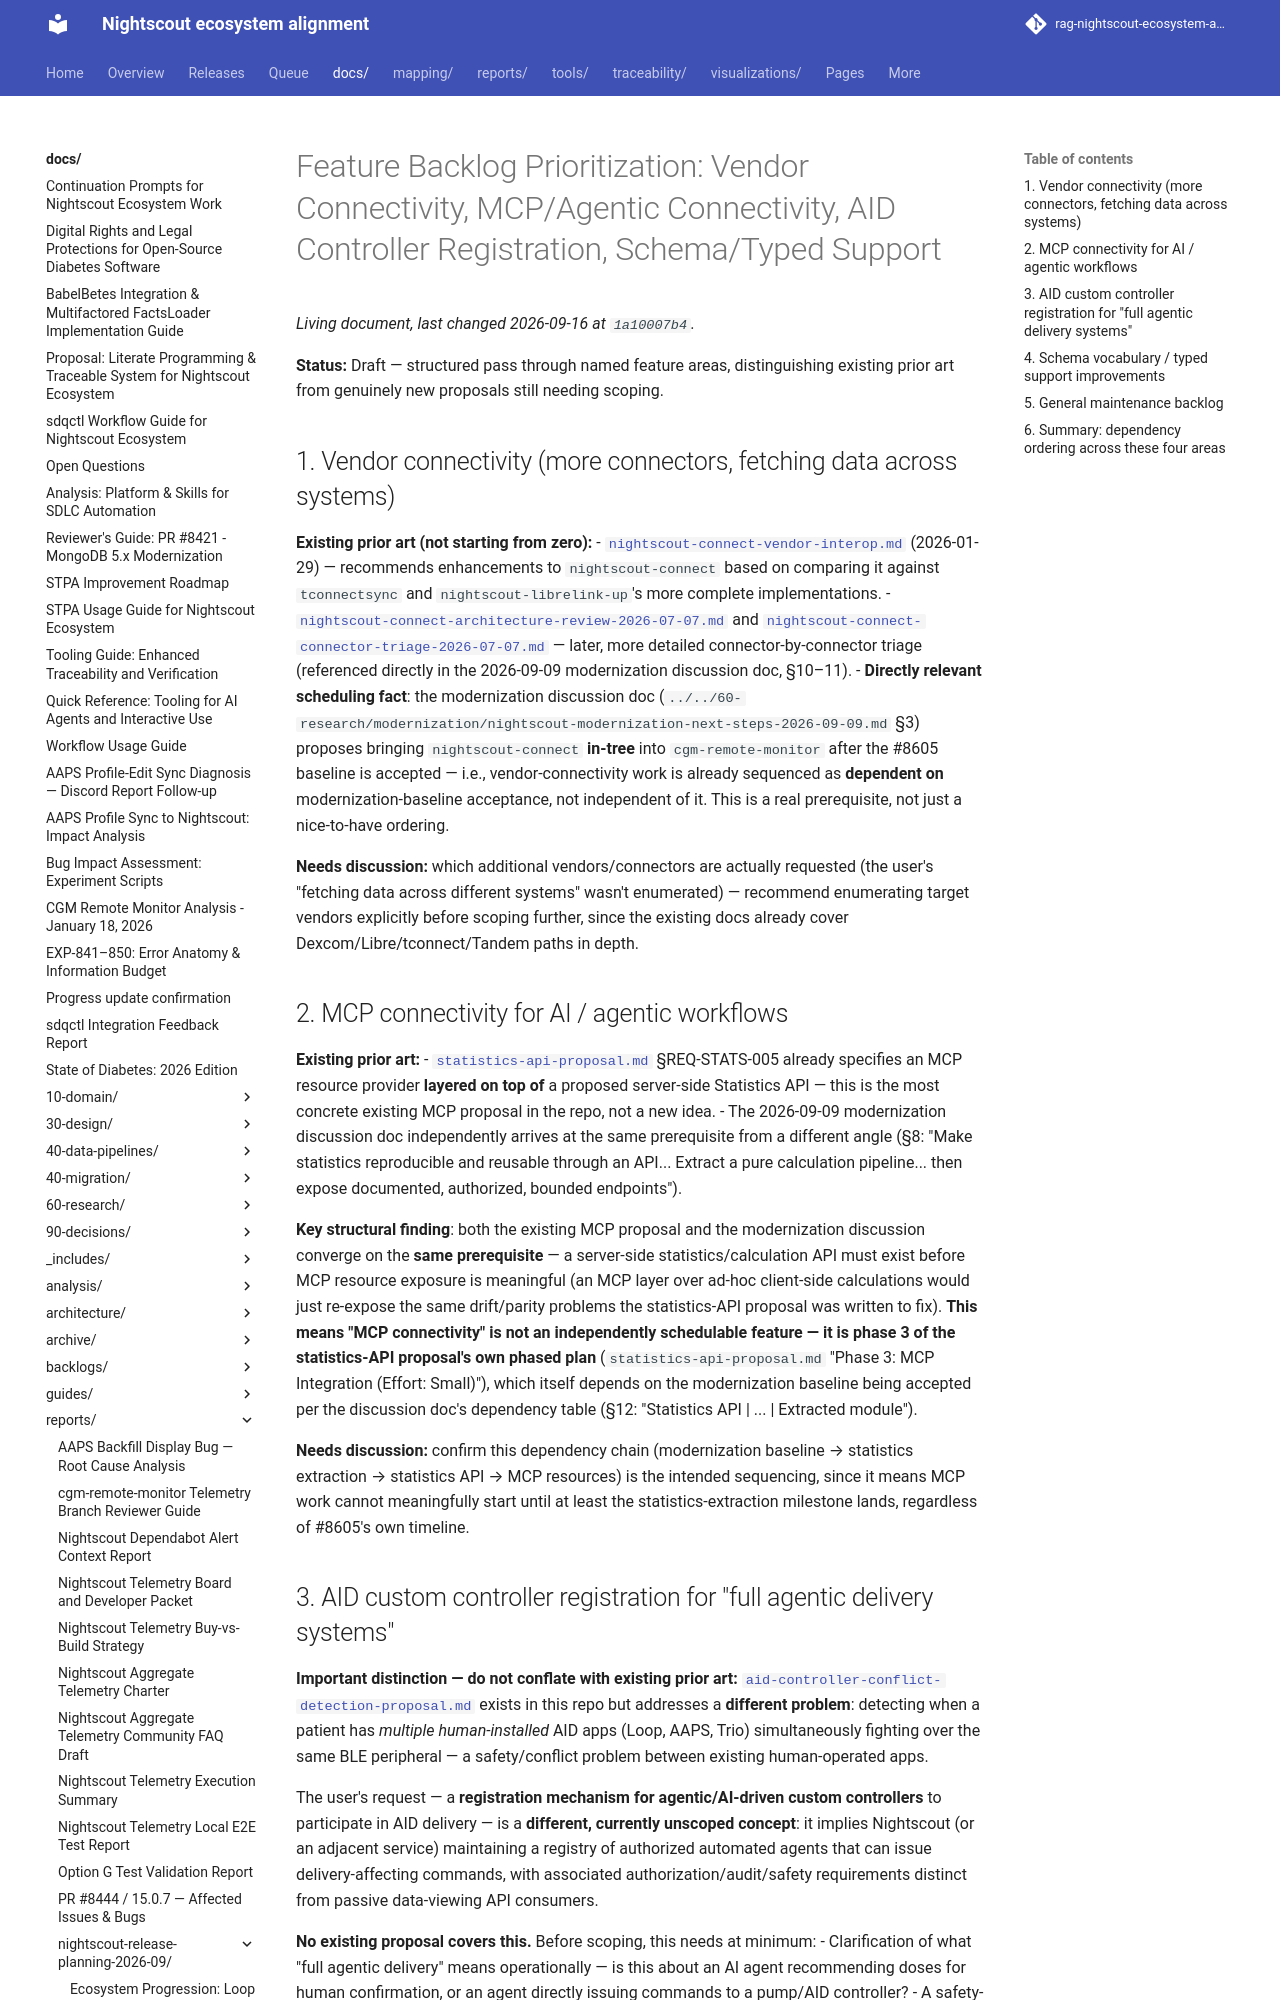

repository: bewest/rag-nightscout-ecosystem-alignment · page: docs/reports/nightscout-release-planning-2026-09/feature-backlog-prioritization.html · generator: mkdocs

# Feature Backlog Prioritization: Vendor Connectivity, MCP/Agentic Connectivity, AID Controller Registration, Schema/Typed Support

**Status:** Draft — structured pass through named feature areas, distinguishing
existing prior art from genuinely new proposals still needing scoping.

## 1. Vendor connectivity (more connectors, fetching data across systems)

**Existing prior art (not starting from zero):**
- [`nightscout-connect-vendor-interop.md`](../../sdqctl-proposals/nightscout-connect-vendor-interop.md)
  (2026-01-29) — recommends enhancements to `nightscout-connect` based on
  comparing it against `tconnectsync` and `nightscout-librelink-up`'s more
  complete implementations.
- [`nightscout-connect-architecture-review-2026-07-07.md`](../../10-domain/nightscout-connect-architecture-review-2026-07-07.md)
  and [`nightscout-connect-connector-triage-2026-07-07.md`](../../10-domain/nightscout-connect-connector-triage-2026-07-07.md)
  — later, more detailed connector-by-connector triage (referenced directly
  in the 2026-09-09 modernization discussion doc, §10–11).
- **Directly relevant scheduling fact**: the modernization discussion doc
  (`../../60-research/modernization/nightscout-modernization-next-steps-2026-09-09.md` §3)
  proposes bringing `nightscout-connect` **in-tree** into `cgm-remote-monitor`
  after the #8605 baseline is accepted — i.e., vendor-connectivity work is
  already sequenced as **dependent on** modernization-baseline acceptance,
  not independent of it. This is a real prerequisite, not just a nice-to-have
  ordering.

**Needs discussion:** which additional vendors/connectors are actually
requested (the user's "fetching data across different systems" wasn't
enumerated) — recommend enumerating target vendors explicitly before scoping
further, since the existing docs already cover Dexcom/Libre/tconnect/Tandem
paths in depth.

## 2. MCP connectivity for AI / agentic workflows

**Existing prior art:**
- [`statistics-api-proposal.md`](../../sdqctl-proposals/statistics-api-proposal.md)
  §REQ-STATS-005 already specifies an MCP resource provider **layered on top
  of** a proposed server-side Statistics API — this is the most concrete
  existing MCP proposal in the repo, not a new idea.
- The 2026-09-09 modernization discussion doc independently arrives at the
  same prerequisite from a different angle (§8: "Make statistics reproducible
  and reusable through an API... Extract a pure calculation pipeline...
  then expose documented, authorized, bounded endpoints").

**Key structural finding**: both the existing MCP proposal and the
modernization discussion converge on the **same prerequisite** — a
server-side statistics/calculation API must exist before MCP resource
exposure is meaningful (an MCP layer over ad-hoc client-side calculations
would just re-expose the same drift/parity problems the statistics-API
proposal was written to fix). **This means "MCP connectivity" is not an
independently schedulable feature — it is phase 3 of the statistics-API
proposal's own phased plan** (`statistics-api-proposal.md` "Phase 3: MCP
Integration (Effort: Small)"), which itself depends on the modernization
baseline being accepted per the discussion doc's dependency table (§12: "Statistics
API | ... | Extracted module").

**Needs discussion:** confirm this dependency chain (modernization baseline →
statistics extraction → statistics API → MCP resources) is the intended
sequencing, since it means MCP work cannot meaningfully start until at least
the statistics-extraction milestone lands, regardless of #8605's own timeline.
